Photos from the image-classification dataset "roi_dataset" in the GitHub repository AbdulrahmanQht/brain-tumor-detection-pipeline. Its 4 classes are: glioma, meningioma, no tumor, pituitary tumor.

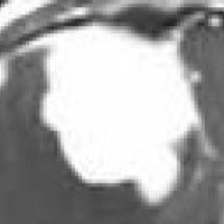
Label: meningioma

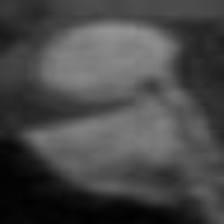
Label: pituitary tumor

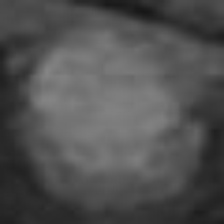
Label: pituitary tumor

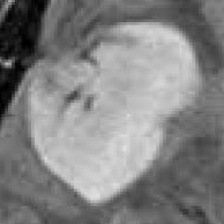
Label: meningioma

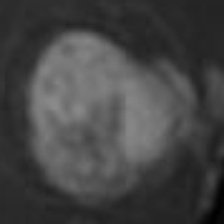
Label: glioma

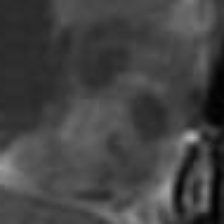
Label: glioma
